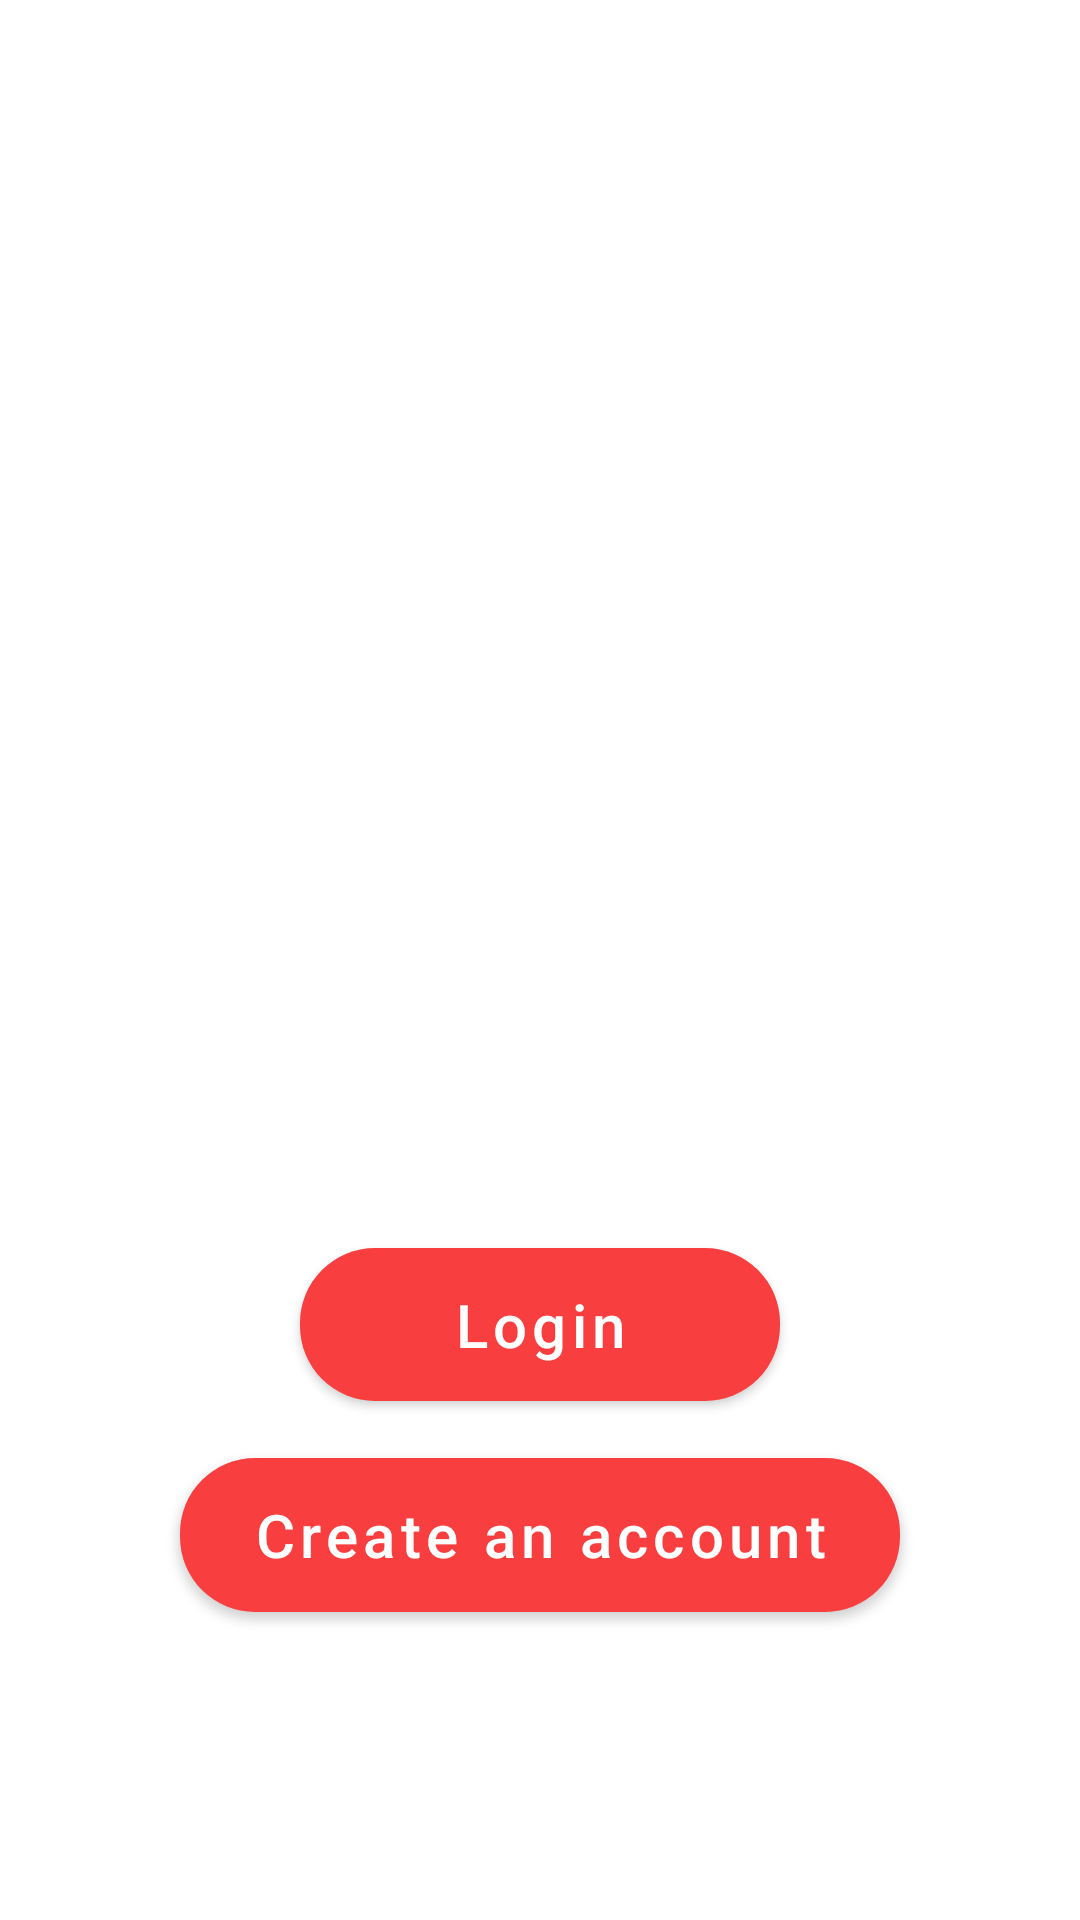

Layout XML and referenced resources for this Android screen:
<!-- AndroidManifest.xml: application theme Theme.HotPointAppv1 -->
<!-- res/layout/fragment_start.xml -->
<?xml version="1.0" encoding="utf-8"?>
<FrameLayout xmlns:android="http://schemas.android.com/apk/res/android"
    xmlns:tools="http://schemas.android.com/tools"
    android:layout_width="match_parent"
    android:layout_height="match_parent"
    tools:context=".loginModule.StartFragment">

    <LinearLayout
        android:layout_width="match_parent"
        android:orientation="vertical"
        android:weightSum="10"
        android:layout_height="match_parent">

        <View
            android:layout_width="match_parent"
            android:layout_height="0dp"
            android:layout_weight="0.5"></View>
        <ImageView
            android:layout_width="match_parent"
            android:layout_height="0dp"
            android:src="@drawable/app_logo"
            android:layout_weight="1.5"></ImageView>

        <View
            android:layout_width="match_parent"
            android:layout_height="0dp"
            android:layout_weight="1"></View>

        <ImageView
            android:layout_width="match_parent"
            android:layout_height="0dp"
            android:src="@drawable/main_activity_src1"
            android:layout_weight="2"></ImageView>

        <View
            android:layout_width="match_parent"
            android:layout_height="0dp"
            android:layout_weight="1.5"></View>

        <Button
            android:id="@+id/login_btn"
            android:layout_width="match_parent"
            android:layout_height="0dp"
            android:layout_marginStart="100dp"
            android:layout_marginEnd="100dp"
            android:layout_weight="0.8"
            android:background="@drawable/buttons_file1"
            android:gravity="center"
            android:text="Login"
            android:textAllCaps="false"
            android:textColor="@android:color/white"
            android:textSize="20dp"/>
        <View
            android:layout_width="match_parent"
            android:layout_height="0dp"
            android:layout_weight="0.3"/>

        <Button
            android:id="@+id/create_an_account_btn"
            android:layout_width="match_parent"
            android:layout_height="0dp"
            android:layout_marginStart="60dp"
            android:layout_marginEnd="60dp"
            android:layout_marginRight="60dp"
            android:layout_weight="0.8"
            android:background="@drawable/buttons_file1"
            android:gravity="center"
            android:text="Create an account"
            android:textAllCaps="false"
            android:textColor="@android:color/white"
            android:textSize="20dp"/>
        <View
            android:layout_width="match_parent"
            android:layout_height="0dp"
            android:layout_weight="1"/>

    </LinearLayout>

</FrameLayout>
<!-- resources referenced by this layout -->
<resources>
  <!-- drawable buttons_file1 (drawable-v24) -->
  <?xml version="1.0" encoding="utf-8"?>
  <shape xmlns:android="http://schemas.android.com/apk/res/android"
      android:shape="rectangle" >
      <corners android:radius="25dp"/>
  
  <gradient android:startColor="#C1000F" android:endColor="#5E000C"/>
  </shape>
  <style name="Theme.HotPointAppv1" parent="Theme.MaterialComponents.DayNight.DarkActionBar">
          
          <item name="colorPrimary">@color/themeColor</item>
          <item name="colorPrimaryVariant">@color/colorAccent</item>
          <item name="colorOnPrimary">@color/white</item>
          
          <item name="colorSecondary">@color/colorSecondary</item>
          <item name="colorSecondaryVariant">@color/colorSecondaryVariant</item>
          <item name="colorOnSecondary">@color/colorOnSecondary</item>
          
          <item name="android:statusBarColor" tools:targetApi="l">?attr/colorPrimaryVariant</item>
          
  
      </style>
  <color name="themeColor">#F83E3E</color>
  <color name="colorAccent">#c62828</color>
  <color name="white">#FFFFFFFF</color>
  
      //custom colors
  <color name="colorSecondary">#252525</color>
  <color name="colorSecondaryVariant">#999999</color>
  <color name="colorOnSecondary">#ffffff</color>
</resources>
